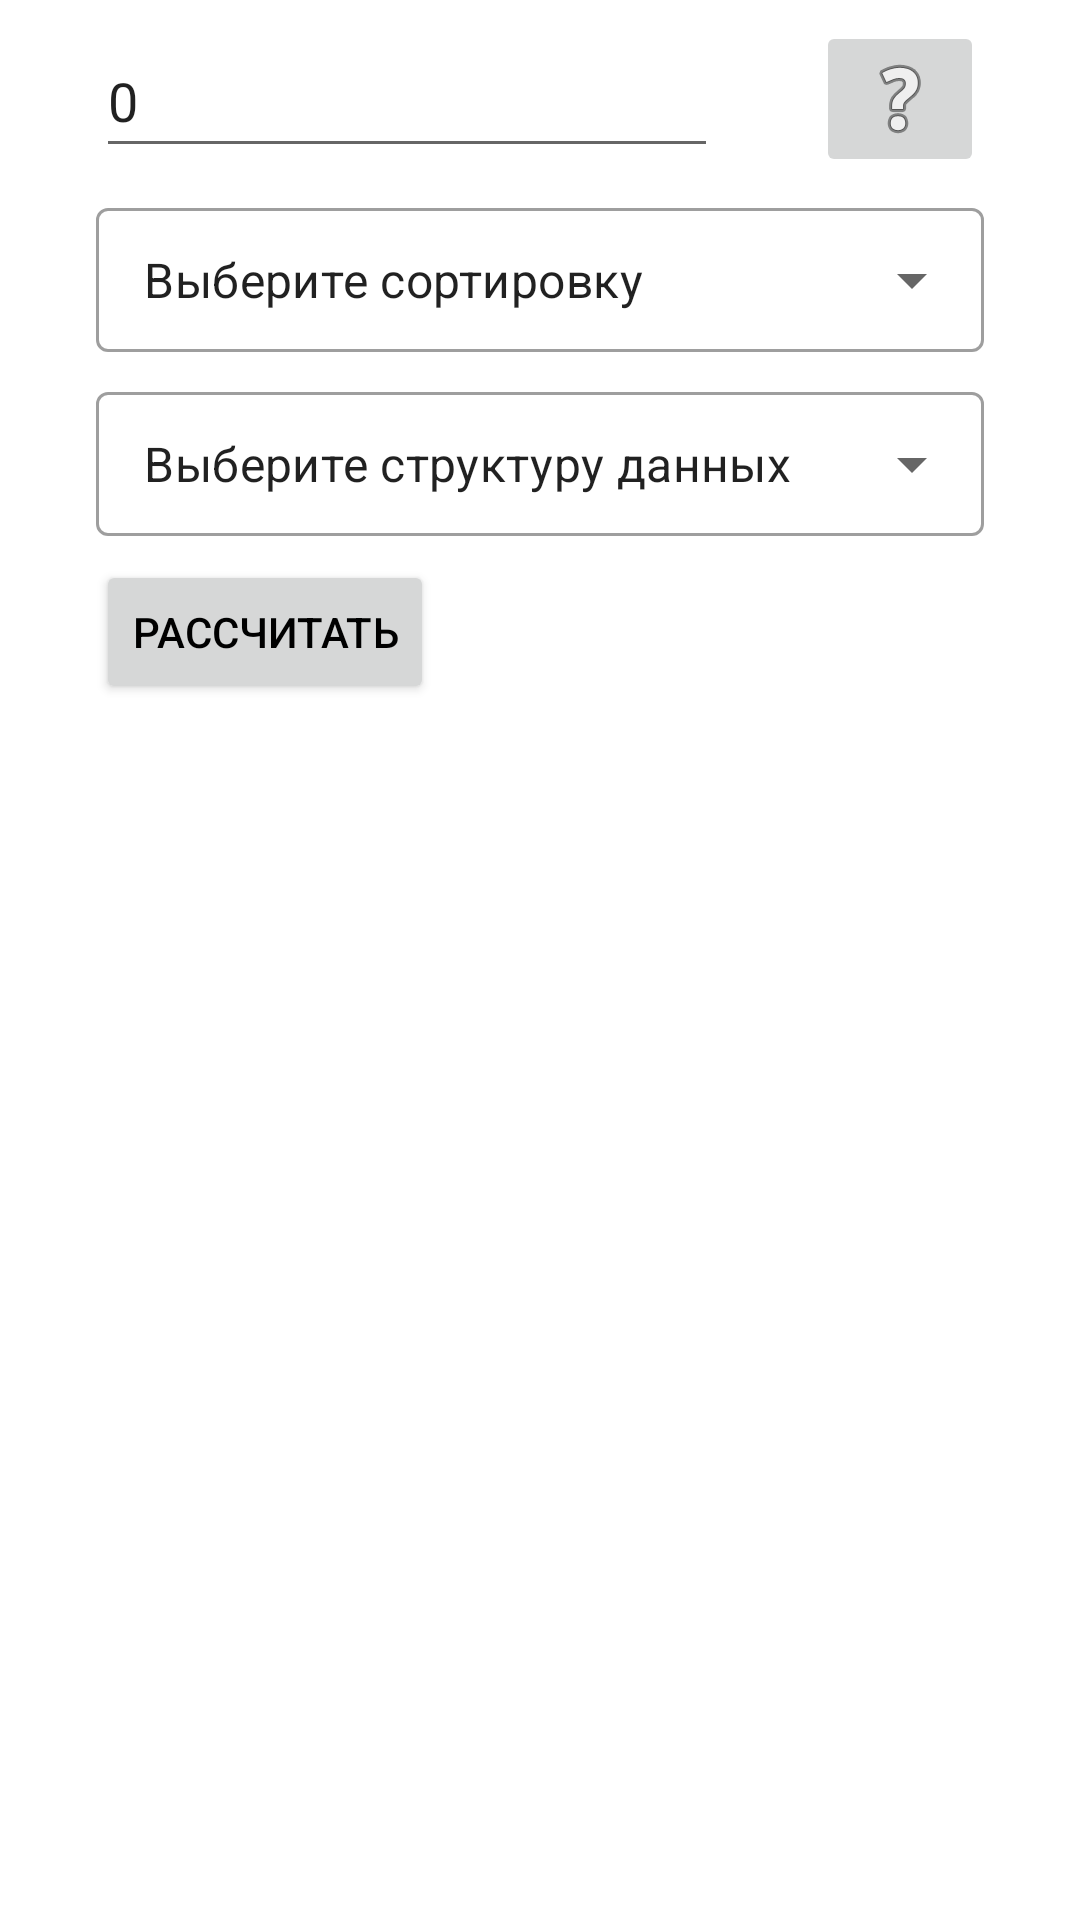

Android layout source for this screen:
<!-- AndroidManifest.xml: application theme Theme.AnalysisOfAlgorithmsApp -->
<!-- res/layout/activity_main.xml -->
<?xml version="1.0" encoding="utf-8"?>
<androidx.constraintlayout.widget.ConstraintLayout xmlns:android="http://schemas.android.com/apk/res/android"
    xmlns:app="http://schemas.android.com/apk/res-auto"
    xmlns:tools="http://schemas.android.com/tools"
    android:layout_width="match_parent"
    android:layout_height="match_parent"
    tools:context=".MainActivity">

    <EditText
        android:id="@+id/editText"
        android:layout_width="wrap_content"
        android:layout_height="wrap_content"
        android:layout_marginLeft="32dp"
        android:layout_marginTop="8dp"
        android:hint="Введите размер списка"
        android:inputType="number"
        android:minHeight="48dp"
        android:text="0"
        app:layout_constraintLeft_toLeftOf="parent"
        app:layout_constraintTop_toTopOf="parent" />


    <ImageButton
        android:id="@+id/tutorialButton"
        android:layout_width="wrap_content"
        android:layout_height="wrap_content"
        android:layout_marginTop="7dp"
        android:layout_marginEnd="32dp"
        android:src="@android:drawable/ic_menu_help"
        app:layout_constraintEnd_toEndOf="parent"
        app:layout_constraintTop_toTopOf="parent"
        tools:ignore="SpeakableTextPresentCheck" />

    <com.google.android.material.textfield.TextInputLayout
        android:id="@+id/textInputLayout"
        style="@style/Widget.MaterialComponents.TextInputLayout.OutlinedBox.Dense.ExposedDropdownMenu"
        android:layout_width="match_parent"
        android:layout_height="wrap_content"
        android:layout_marginStart="32dp"
        android:layout_marginTop="8dp"
        android:layout_marginEnd="32dp"
        app:layout_constraintEnd_toEndOf="parent"
        app:layout_constraintStart_toStartOf="parent"
        app:layout_constraintTop_toBottomOf="@+id/editText">

        <AutoCompleteTextView
            android:id="@+id/sortingSelection"
            android:layout_width="match_parent"
            android:layout_height="match_parent"
            android:layout_weight="1"
            android:inputType="none"
            android:text="Выберите сортировку" />
    </com.google.android.material.textfield.TextInputLayout>

    <com.google.android.material.textfield.TextInputLayout
        android:id="@+id/textInputLayoutSecond"
        style="@style/Widget.MaterialComponents.TextInputLayout.OutlinedBox.Dense.ExposedDropdownMenu"
        android:layout_width="match_parent"
        android:layout_height="wrap_content"
        android:layout_marginStart="32dp"
        android:layout_marginTop="8dp"
        android:layout_marginEnd="32dp"
        app:layout_constraintEnd_toEndOf="parent"
        app:layout_constraintStart_toStartOf="parent"
        app:layout_constraintTop_toBottomOf="@+id/textInputLayout">

        <AutoCompleteTextView
            android:id="@+id/choosingStructure"
            android:layout_width="match_parent"
            android:layout_height="match_parent"
            android:layout_weight="1"
            android:inputType="none"
            android:text="Выберите структуру данных" />
    </com.google.android.material.textfield.TextInputLayout>

    <Button
        android:id="@+id/buttonSort"
        android:layout_width="wrap_content"
        android:layout_height="wrap_content"
        android:layout_marginStart="32dp"
        android:layout_marginTop="8dp"
        android:text="Рассчитать"
        android:textColor="@color/black"
        app:layout_constraintStart_toStartOf="parent"
        app:layout_constraintTop_toBottomOf="@+id/textInputLayoutSecond" />

    <TextView
        android:id="@+id/tvUnsorted"
        android:layout_width="wrap_content"
        android:layout_height="wrap_content"
        android:layout_marginStart="32dp"
        android:layout_marginTop="8dp"
        android:layout_marginEnd="32dp"
        android:maxLines="10"
        android:scrollbars="vertical"
        android:textColor="@color/black"
        android:textSize="12sp"
        android:textStyle="bold"
        app:layout_constraintEnd_toEndOf="parent"
        app:layout_constraintStart_toStartOf="parent"
        app:layout_constraintTop_toBottomOf="@id/buttonSort" />

    <TextView
        android:id="@+id/tvSorted"
        android:layout_width="wrap_content"
        android:layout_height="wrap_content"
        android:layout_marginStart="32dp"
        android:layout_marginTop="8dp"
        android:layout_marginEnd="32dp"
        android:maxLines="10"
        android:scrollbars="vertical"
        android:textColor="@color/black"
        android:textSize="12sp"
        android:textStyle="bold"
        app:layout_constraintEnd_toEndOf="parent"
        app:layout_constraintStart_toStartOf="parent"
        app:layout_constraintTop_toBottomOf="@id/tvUnsorted" />

    <TextView
        android:id="@+id/tvTime"
        android:layout_width="wrap_content"
        android:layout_height="wrap_content"
        android:layout_marginStart="32dp"
        android:layout_marginTop="8dp"
        android:text="Время выполнения операции (в миллисекундах)-"
        android:textColor="@color/black"
        android:textSize="14sp"
        android:textStyle="bold"
        android:visibility="gone"
        app:layout_constraintStart_toStartOf="parent"
        app:layout_constraintTop_toBottomOf="@id/tvSorted" />

    <TextView
        android:id="@+id/tvTimeInfo"
        android:layout_width="wrap_content"
        android:layout_height="wrap_content"
        android:layout_marginStart="32dp"
        android:layout_marginTop="6dp"
        android:textColor="@color/black"
        android:textSize="14sp"
        android:textStyle="bold"
        app:layout_constraintStart_toStartOf="parent"
        app:layout_constraintTop_toBottomOf="@id/tvTime" />

    <TextView
        android:id="@+id/tvDifference"
        android:layout_width="wrap_content"
        android:layout_height="wrap_content"
        android:layout_marginStart="32dp"
        android:layout_marginTop="8dp"
        android:text="Разница между стандартной функцией сортировки -"
        android:textColor="@color/black"
        android:textSize="14sp"
        android:textStyle="bold"
        android:visibility="gone"
        app:layout_constraintStart_toStartOf="parent"
        app:layout_constraintTop_toBottomOf="@id/tvTimeInfo" />

    <TextView
        android:id="@+id/tvDifferenceInfo"
        android:layout_width="wrap_content"
        android:layout_height="wrap_content"
        android:layout_marginStart="32dp"
        android:layout_marginTop="8dp"
        android:textColor="@color/black"
        android:textSize="14sp"
        android:textStyle="bold"
        android:visibility="gone"
        app:layout_constraintStart_toStartOf="parent"
        app:layout_constraintTop_toBottomOf="@id/tvDifference" />


</androidx.constraintlayout.widget.ConstraintLayout>
<!-- resources referenced by this layout -->
<resources>
  <color name="black">#FF000000</color>
  <style name="Theme.AnalysisOfAlgorithmsApp" parent="Theme.MaterialComponents.DayNight.DarkActionBar">
          
          <item name="colorPrimary">@color/purple_500</item>
          <item name="colorPrimaryVariant">@color/purple_700</item>
          <item name="colorOnPrimary">@color/white</item>
          
          <item name="colorSecondary">@color/teal_200</item>
          <item name="colorSecondaryVariant">@color/teal_700</item>
          <item name="colorOnSecondary">@color/black</item>
          
          <item name="android:statusBarColor" tools:targetApi="l">?attr/colorPrimaryVariant</item>
          
      </style>
  <color name="purple_500">#ffc048</color>
  <color name="purple_700">#ffa801</color>
  <color name="white">#FFFFFFFF</color>
  <color name="teal_200">#FF03DAC5</color>
  <color name="teal_700">#FF018786</color>
</resources>
